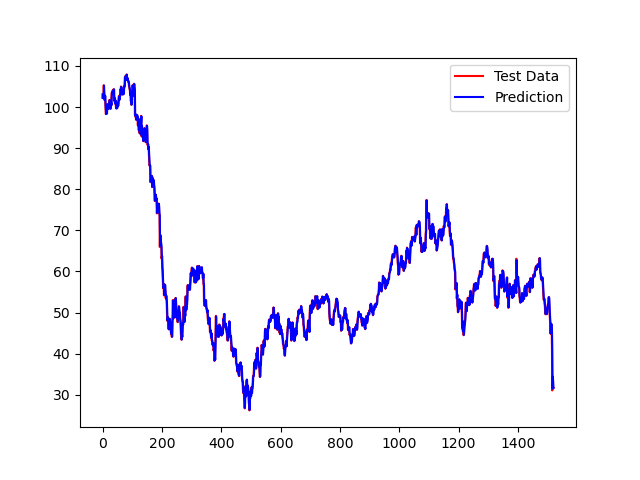

The file beside this chart, header and first rows:
Estimate, Value
103.1, 102.2
102.2, 102.9
102.9, 102.7
102.6, 102.9
102.8, 105.3
105.2, 103.6
103.7, 101.8
101.8, 101.8
101.8, 102.8
102.7, 101.4
101.4, 100.3
100.3, 98.29
98.33, 98.57
98.52, 99.23
99.16, 98.43
98.42, 100.1
99.97, 100.7
100.6, 99.68
99.68, 99.97
99.92, 100
100, 99.66
99.63, 100.6
100.5, 101.2
101.2, 101.7
101.7, 101.6
101.5, 99.69
99.72, 99.6
99.56, 100.3
100.2, 101.2
101.1, 100.4
100.4, 102.6
102.4, 103.5
103.5, 103.4
103.3, 103.7
103.6, 104
104, 103.7
103.7, 103.7
103.7, 104.3
104.3, 104.3
104.3, 101.7
101.8, 101.5
101.4, 102.2
102.1, 100.8
100.9, 101.1
101.1, 101.6
101.5, 100.1
100.1, 99.69
99.66, 100.1
100, 99.74
99.71, 99.81
99.77, 101.1
101, 100.5
100.5, 100.3
100.3, 100.9
100.8, 102
101.9, 102.6
102.6, 101.7
101.7, 102.3
102.2, 103
102.9, 102.8
... 1,461 more rows
